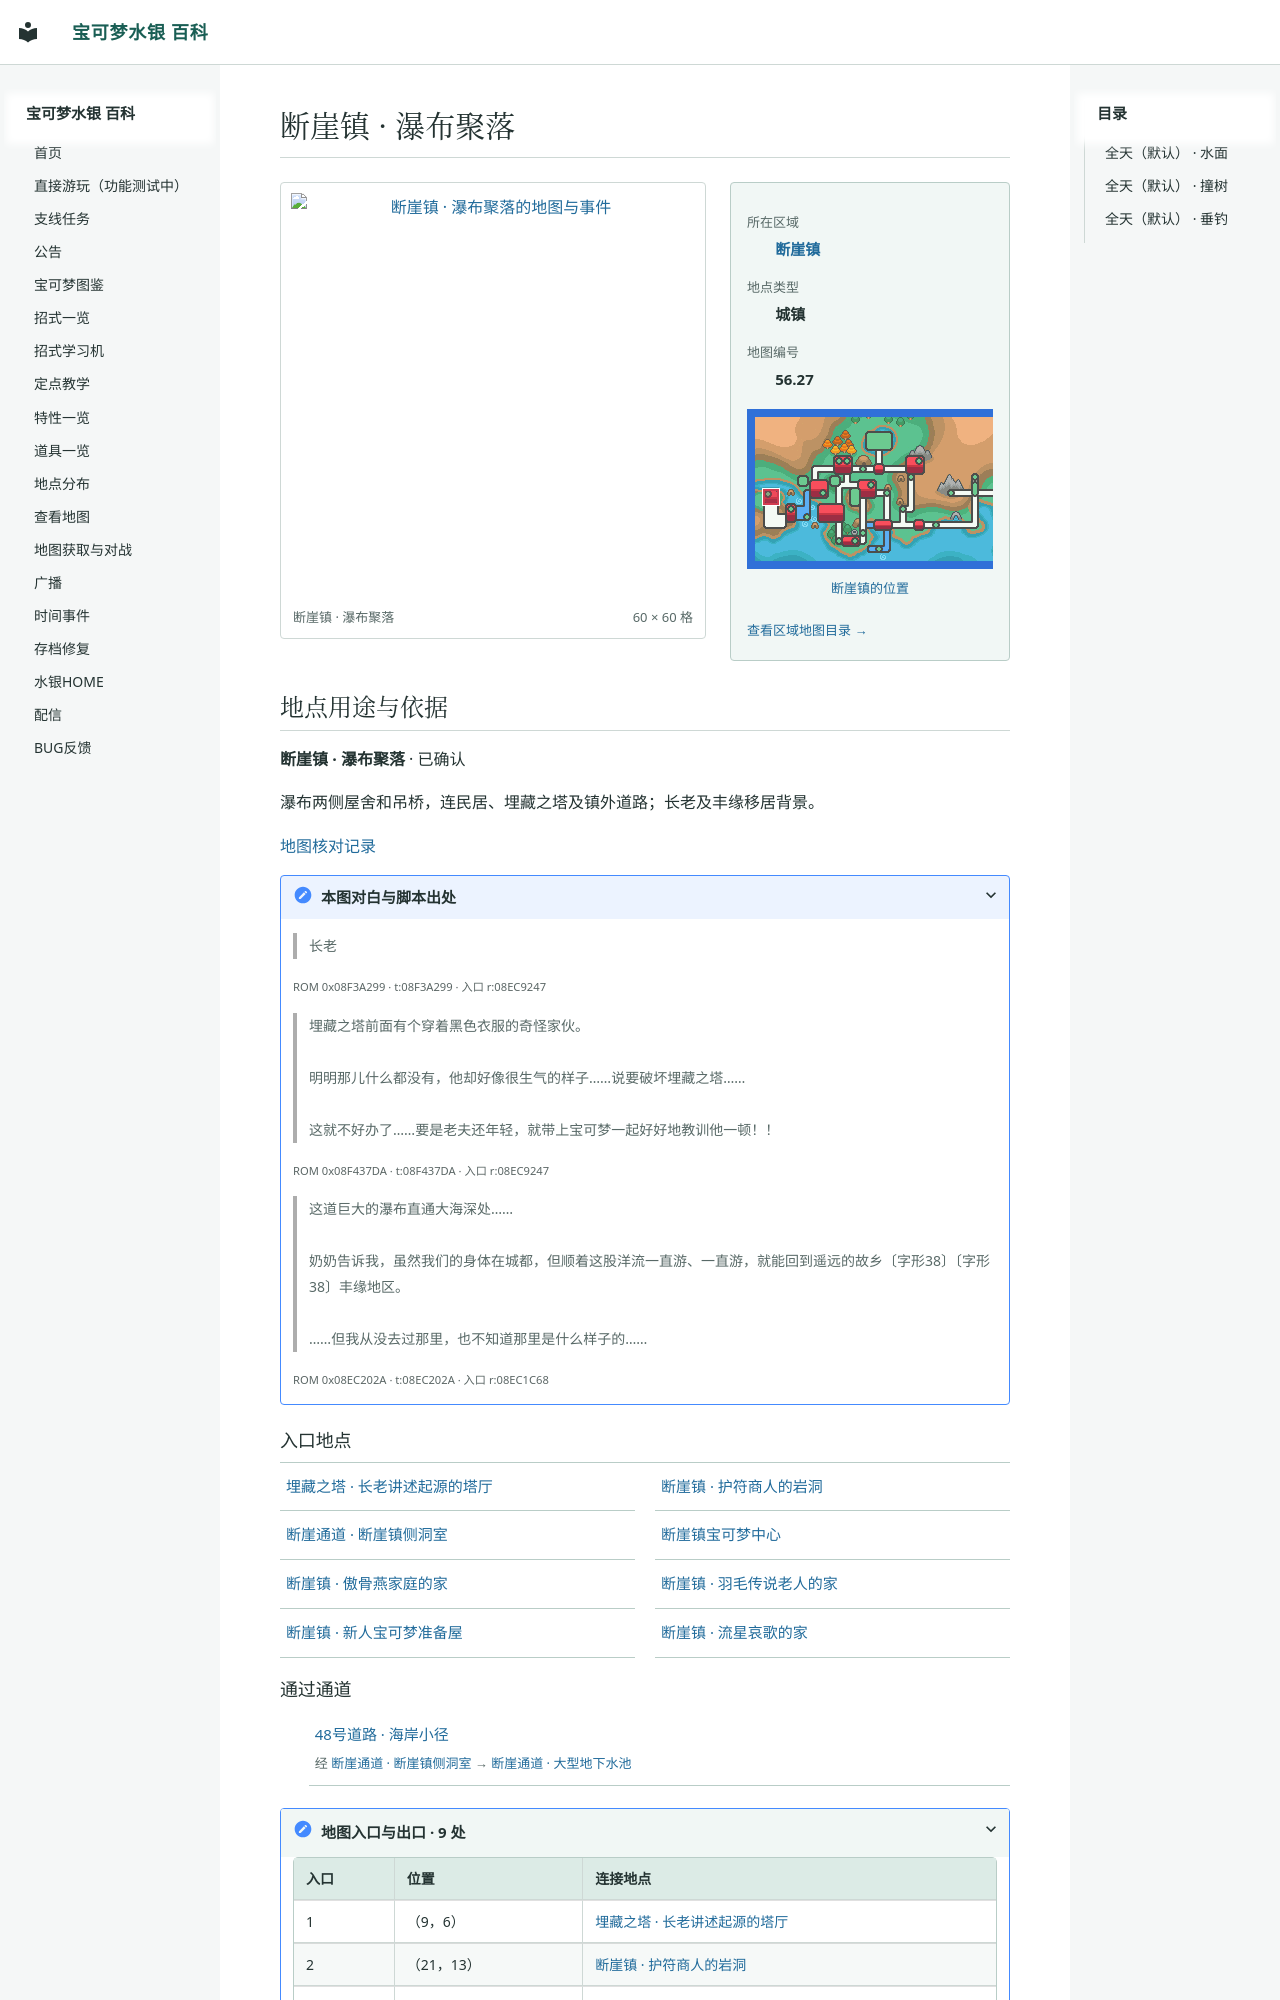

repository: Sum-Light/azoth-wiki · page: locations/map_56_27/index.html · generator: mkdocs

# 断崖镇 · 瀑布聚落

<!-- location-atlas:start -->

<div class="loc-profile" data-location-map="56.27">
<div class="loc-profile-layout">
<div class="loc-main-map">
<a class="loc-image-link" href="../../locations/atlas/maps/map_56_27.png" target="_blank" rel="noopener">
<img src="../../locations/atlas/maps/map_56_27.png" alt="断崖镇 · 瀑布聚落的地图与事件" loading="lazy" width="960" height="960"></a>
<div class="loc-map-caption"><span>断崖镇 · 瀑布聚落</span><span>60 × 60 格</span></div>
</div>
<aside class="loc-facts">
<dl><dt>所在区域</dt><dd><a href="../atlas/?sec=201">断崖镇</a></dd><dt>地点类型</dt><dd>城镇</dd><dt>地图编号</dt><dd>56.27</dd></dl>
<a class="loc-world-preview" href="../atlas/?sec=201" aria-label="断崖镇在大地图上的位置">
<span class="loc-world-canvas"><img src="../worldmap.png" alt="世界地图" loading="lazy">
<span class="loc-world-mark" style="left:6.2330%;top:31.2125%;width:3.1258%;height:6.2500%"></span>
</span></a>
<a class="loc-world-label" href="../atlas/?sec=201">断崖镇的位置</a>
<a class="loc-atlas-return" href="../atlas/?sec=201">查看区域地图目录 &rarr;</a>
</aside>
</div>
<section class="loc-identity" aria-labelledby="map-identity">
<h2 id="map-identity">地点用途与依据</h2>
<p><strong>断崖镇 · 瀑布聚落</strong> · 已确认</p>
<p>瀑布两侧屋舍和吊桥，连民居、埋藏之塔及镇外道路；长老及丰缘移居背景。</p>
<a href="../map_review/">地图核对记录</a>
<details><summary>本图对白与脚本出处</summary>
<blockquote><p>长老</p></blockquote>
<p><small>ROM 0x08F3A299 · t:08F3A299 · 入口 r:08EC9247</small></p>
<blockquote><p>埋藏之塔前面有个穿着黑色衣服的奇怪家伙。<br><br>明明那儿什么都没有，他却好像很生气的样子……说要破坏埋藏之塔……<br><br>这就不好办了……要是老夫还年轻，就带上宝可梦一起好好地教训他一顿！！</p></blockquote>
<p><small>ROM 0x08F437DA · t:08F437DA · 入口 r:08EC9247</small></p>
<blockquote><p>这道巨大的瀑布直通大海深处……<br><br>奶奶告诉我，虽然我们的身体在城都，但顺着这股洋流一直游、一直游，就能回到遥远的故乡〔字形38〕〔字形38〕丰缘地区。<br><br>……但我从没去过那里，也不知道那里是什么样子的……</p></blockquote>
<p><small>ROM 0x08EC202A · t:08EC202A · 入口 r:08EC1C68</small></p>
</details>
</section>
<h3>入口地点</h3>
<nav class="loc-neighbors" aria-label="出入口连接地点">
<div><a href="../map_56_49/">埋藏之塔 · 长老讲述起源的塔厅</a></div>
<div><a href="../map_1_101/">断崖镇 · 护符商人的岩洞</a></div>
<div><a href="../map_1_107/">断崖通道 · 断崖镇侧洞室</a></div>
<div><a href="../map_56_74/">断崖镇宝可梦中心</a></div>
<div><a href="../map_37_3/">断崖镇 · 傲骨燕家庭的家</a></div>
<div><a href="../map_40_0/">断崖镇 · 羽毛传说老人的家</a></div>
<div><a href="../map_34_5/">断崖镇 · 新人宝可梦准备屋</a></div>
<div><a href="../map_34_4/">断崖镇 · 流星哀歌的家</a></div>
</nav>
<h3>通过通道</h3>
<ul class="loc-passages">
<li><a href="../map_56_26/">48号道路 · 海岸小径</a><span>经 <a href="../map_1_107/">断崖通道 · 断崖镇侧洞室</a> &rarr; <a href="../map_1_99/">断崖通道 · 大型地下水池</a></span></li>
</ul>
<d
